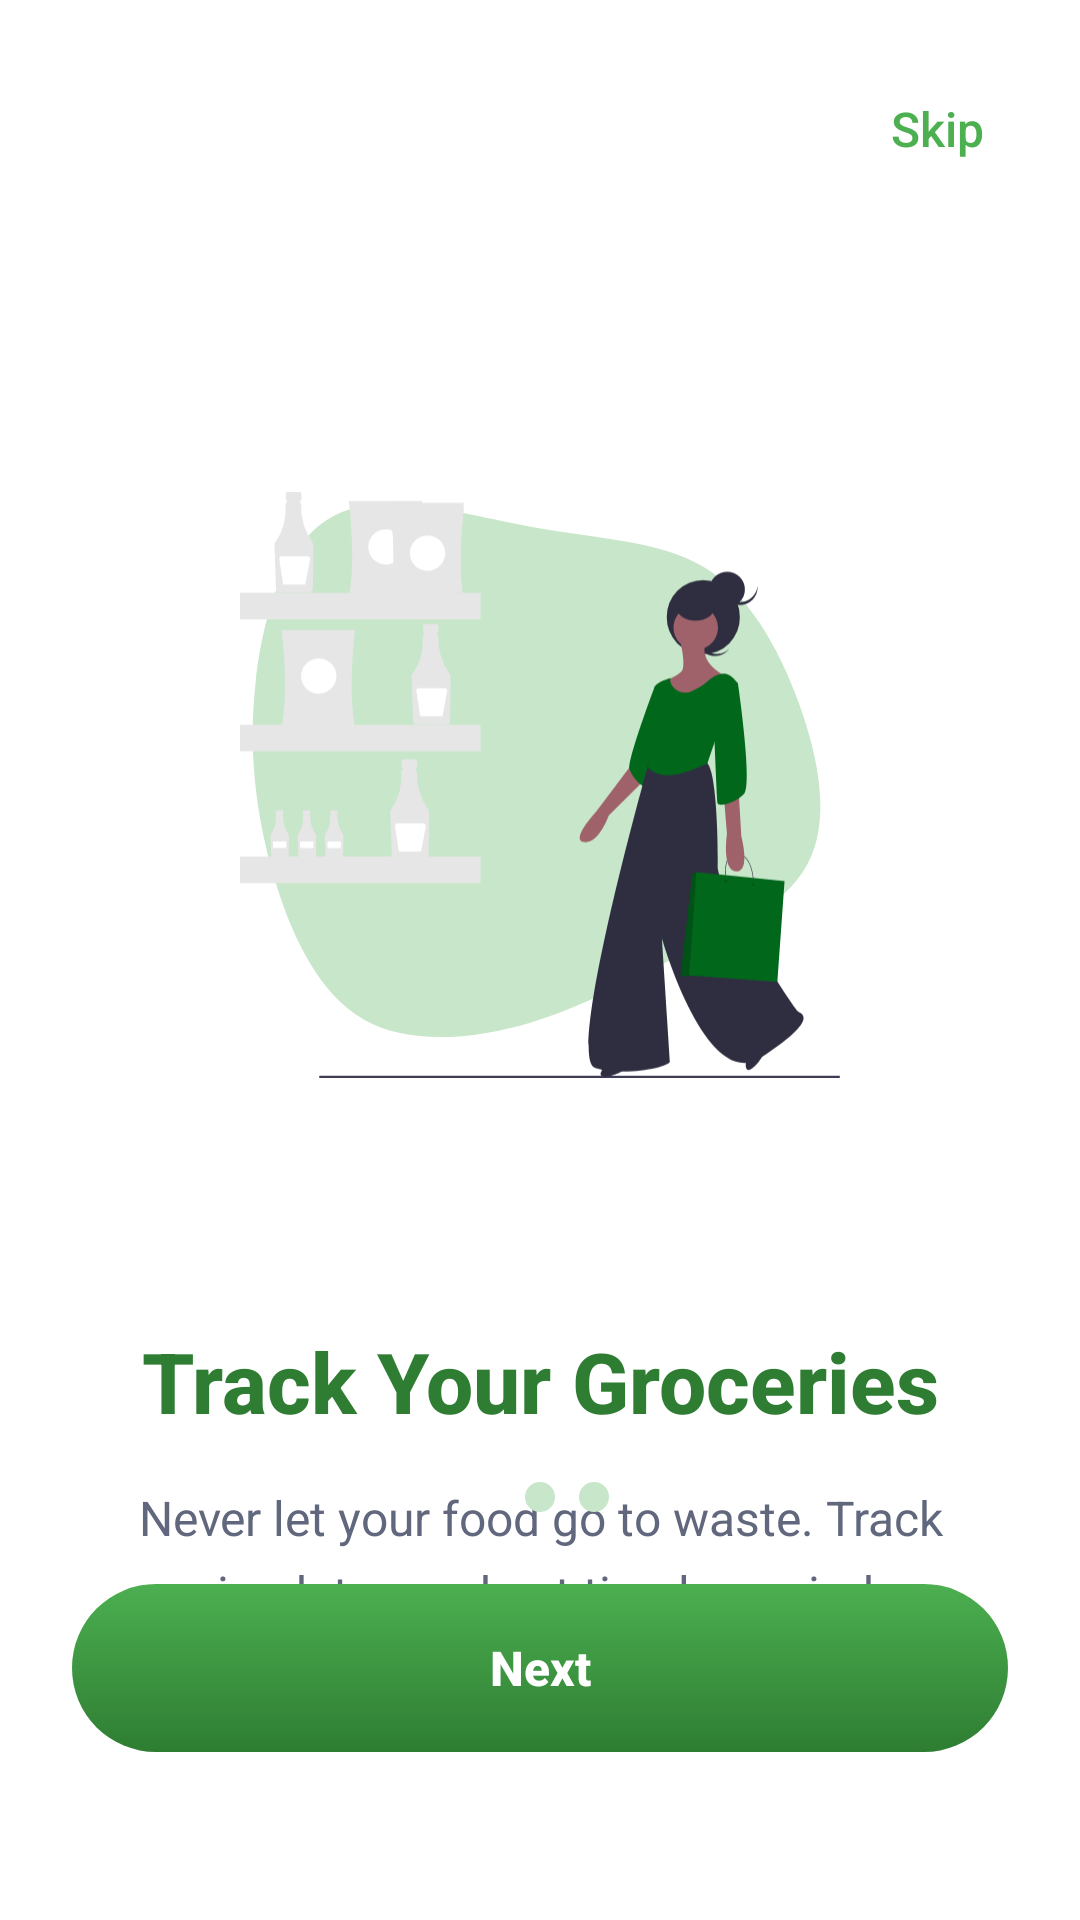

This screen was rendered from an Android layout file. Write that file and the resources it references.
<!-- AndroidManifest.xml: application theme Theme.ExpiryTracker -->
<!-- res/layout/onboaring_screen.xml -->
<?xml version="1.0" encoding="utf-8"?>
<androidx.constraintlayout.widget.ConstraintLayout
    xmlns:android="http://schemas.android.com/apk/res/android"
    xmlns:app="http://schemas.android.com/apk/res-auto"
    android:layout_width="match_parent"
    android:layout_height="match_parent"
    android:background="@color/white"
    android:padding="24dp">

    
    <TextView
        android:id="@+id/text_skip"
        android:layout_width="wrap_content"
        android:layout_height="wrap_content"
        android:text="Skip"
        android:textColor="#4CAF50"
        android:textSize="16sp"
        android:fontFamily="sans-serif-medium"
        android:clickable="true"
        android:focusable="true"
        android:padding="8dp"
        app:layout_constraintTop_toTopOf="parent"
        app:layout_constraintEnd_toEndOf="parent" />

    
    <FrameLayout
        android:id="@+id/illustration_container"
        android:layout_width="280dp"
        android:layout_height="280dp"
        android:layout_marginTop="60dp"
        app:layout_constraintTop_toBottomOf="@+id/text_skip"
        app:layout_constraintStart_toStartOf="parent"
        app:layout_constraintEnd_toEndOf="parent">

        
        <View
            android:layout_width="match_parent"
            android:layout_height="match_parent"
            android:background="@drawable/bg_onboarding_circle" />

        
        <ImageView
            android:id="@+id/onboarding_image"
            android:layout_width="200dp"
            android:layout_height="200dp"
            android:layout_gravity="center"
            android:src="@drawable/ic_onboarding_track"
           />
    </FrameLayout>

    
    <TextView
        android:id="@+id/onboarding_title"
        android:layout_width="0dp"
        android:layout_height="wrap_content"
        android:text="Track Your Groceries"
        android:textColor="#2E7D32"
        android:textSize="28sp"
        android:textStyle="bold"
        android:textAlignment="center"
        android:fontFamily="sans-serif-medium"
        android:layout_marginTop="40dp"
        app:layout_constraintTop_toBottomOf="@+id/illustration_container"
        app:layout_constraintStart_toStartOf="parent"
        app:layout_constraintEnd_toEndOf="parent" />

    
    <TextView
        android:id="@+id/onboarding_description"
        android:layout_width="0dp"
        android:layout_height="wrap_content"
        android:text="Never let your food go to waste. Track expiry dates and get timely reminders for all your grocery items."
        android:textColor="#61677D"
        android:textSize="16sp"
        android:lineSpacingExtra="6sp"
        android:textAlignment="center"
        android:fontFamily="sans-serif"
        android:layout_marginTop="16dp"
        android:paddingStart="20dp"
        android:paddingEnd="20dp"
        app:layout_constraintTop_toBottomOf="@+id/onboarding_title"
        app:layout_constraintStart_toStartOf="parent"
        app:layout_constraintEnd_toEndOf="parent" />

    
    <LinearLayout
        android:id="@+id/pagination_dots"
        android:layout_width="wrap_content"
        android:layout_height="wrap_content"
        android:orientation="horizontal"
        android:gravity="center"
        android:layout_marginBottom="24dp"
        app:layout_constraintBottom_toTopOf="@+id/button_next"
        app:layout_constraintStart_toStartOf="parent"
        app:layout_constraintEnd_toEndOf="parent">

        <View
            android:id="@+id/dot_1"
            android:layout_width="10dp"
            android:layout_height="10dp"
            android:background="@drawable/bg_dot_active"
            android:layout_marginEnd="8dp" />

        <View
            android:id="@+id/dot_2"
            android:layout_width="10dp"
            android:layout_height="10dp"
            android:background="@drawable/bg_dot_inactive"
            android:layout_marginEnd="8dp" />

        <View
            android:id="@+id/dot_3"
            android:layout_width="10dp"
            android:layout_height="10dp"
            android:background="@drawable/bg_dot_inactive" />
    </LinearLayout>

    
    <TextView
        android:id="@+id/button_next"
        android:layout_width="0dp"
        android:layout_height="56dp"
        android:text="Next"
        android:textColor="@color/white"
        android:textSize="16sp"
        android:textStyle="bold"
        android:fontFamily="sans-serif-medium"
        android:gravity="center"
        android:background="@drawable/bg_get_started_button"
        android:clickable="true"
        android:focusable="true"
        android:layout_marginBottom="32dp"
        app:layout_constraintBottom_toBottomOf="parent"
        app:layout_constraintStart_toStartOf="parent"
        app:layout_constraintEnd_toEndOf="parent" />

</androidx.constraintlayout.widget.ConstraintLayout>
<!-- resources referenced by this layout -->
<resources>
  <color name="white">#FFFFFFFF</color>
  <!-- drawable bg_dot_inactive (drawable) -->
  <?xml version="1.0" encoding="utf-8"?>
  <shape xmlns:android="http://schemas.android.com/apk/res/android"
      android:shape="oval">
      <solid android:color="#C8E6C9" />
  </shape>
  <!-- drawable bg_get_started_button (drawable) -->
  <?xml version="1.0" encoding="utf-8"?>
  <shape xmlns:android="http://schemas.android.com/apk/res/android"
      android:shape="rectangle">
      <gradient
          android:startColor="#4CAF50"
          android:endColor="#2E7D32"
          android:angle="270" />
      <corners android:radius="28dp" />
  </shape>
  <!-- drawable bg_onboarding_circle (drawable) -->
  <vector xmlns:android="http://schemas.android.com/apk/res/android"
      android:width="200dp"
      android:height="200dp"
      android:viewportWidth="200"
      android:viewportHeight="200">
    <path
        android:pathData="M138.8,48C149.4,54.3 156.6,66.8 161.6,80.4C166.5,94 169.3,108.7 163.6,119C158,129.4 144,135.3 132,141.2C120,147.1 110,153 97.3,156.7C84.6,160.4 69.1,162.1 58.1,155.9C47.1,149.6 40.6,135.5 36.4,121.1C32.3,106.6 30.5,91.7 32.3,75.5C34.1,59.2 39.4,41.6 51.3,35.7C63.2,29.7 81.6,35.5 97.8,38.5C114.1,41.5 128.2,41.7 138.8,48Z"
        android:fillColor="#C8E6C9"/>
  </vector>
  <!-- drawable ic_onboarding_track: vector/xml drawable (drawable, 10892 chars, omitted) -->
  <style name="Theme.ExpiryTracker" parent="Base.Theme.ExpiryTracker" />
  <style name="Base.Theme.ExpiryTracker" parent="Theme.Material3.DayNight.NoActionBar">
          
          
      </style>
</resources>
